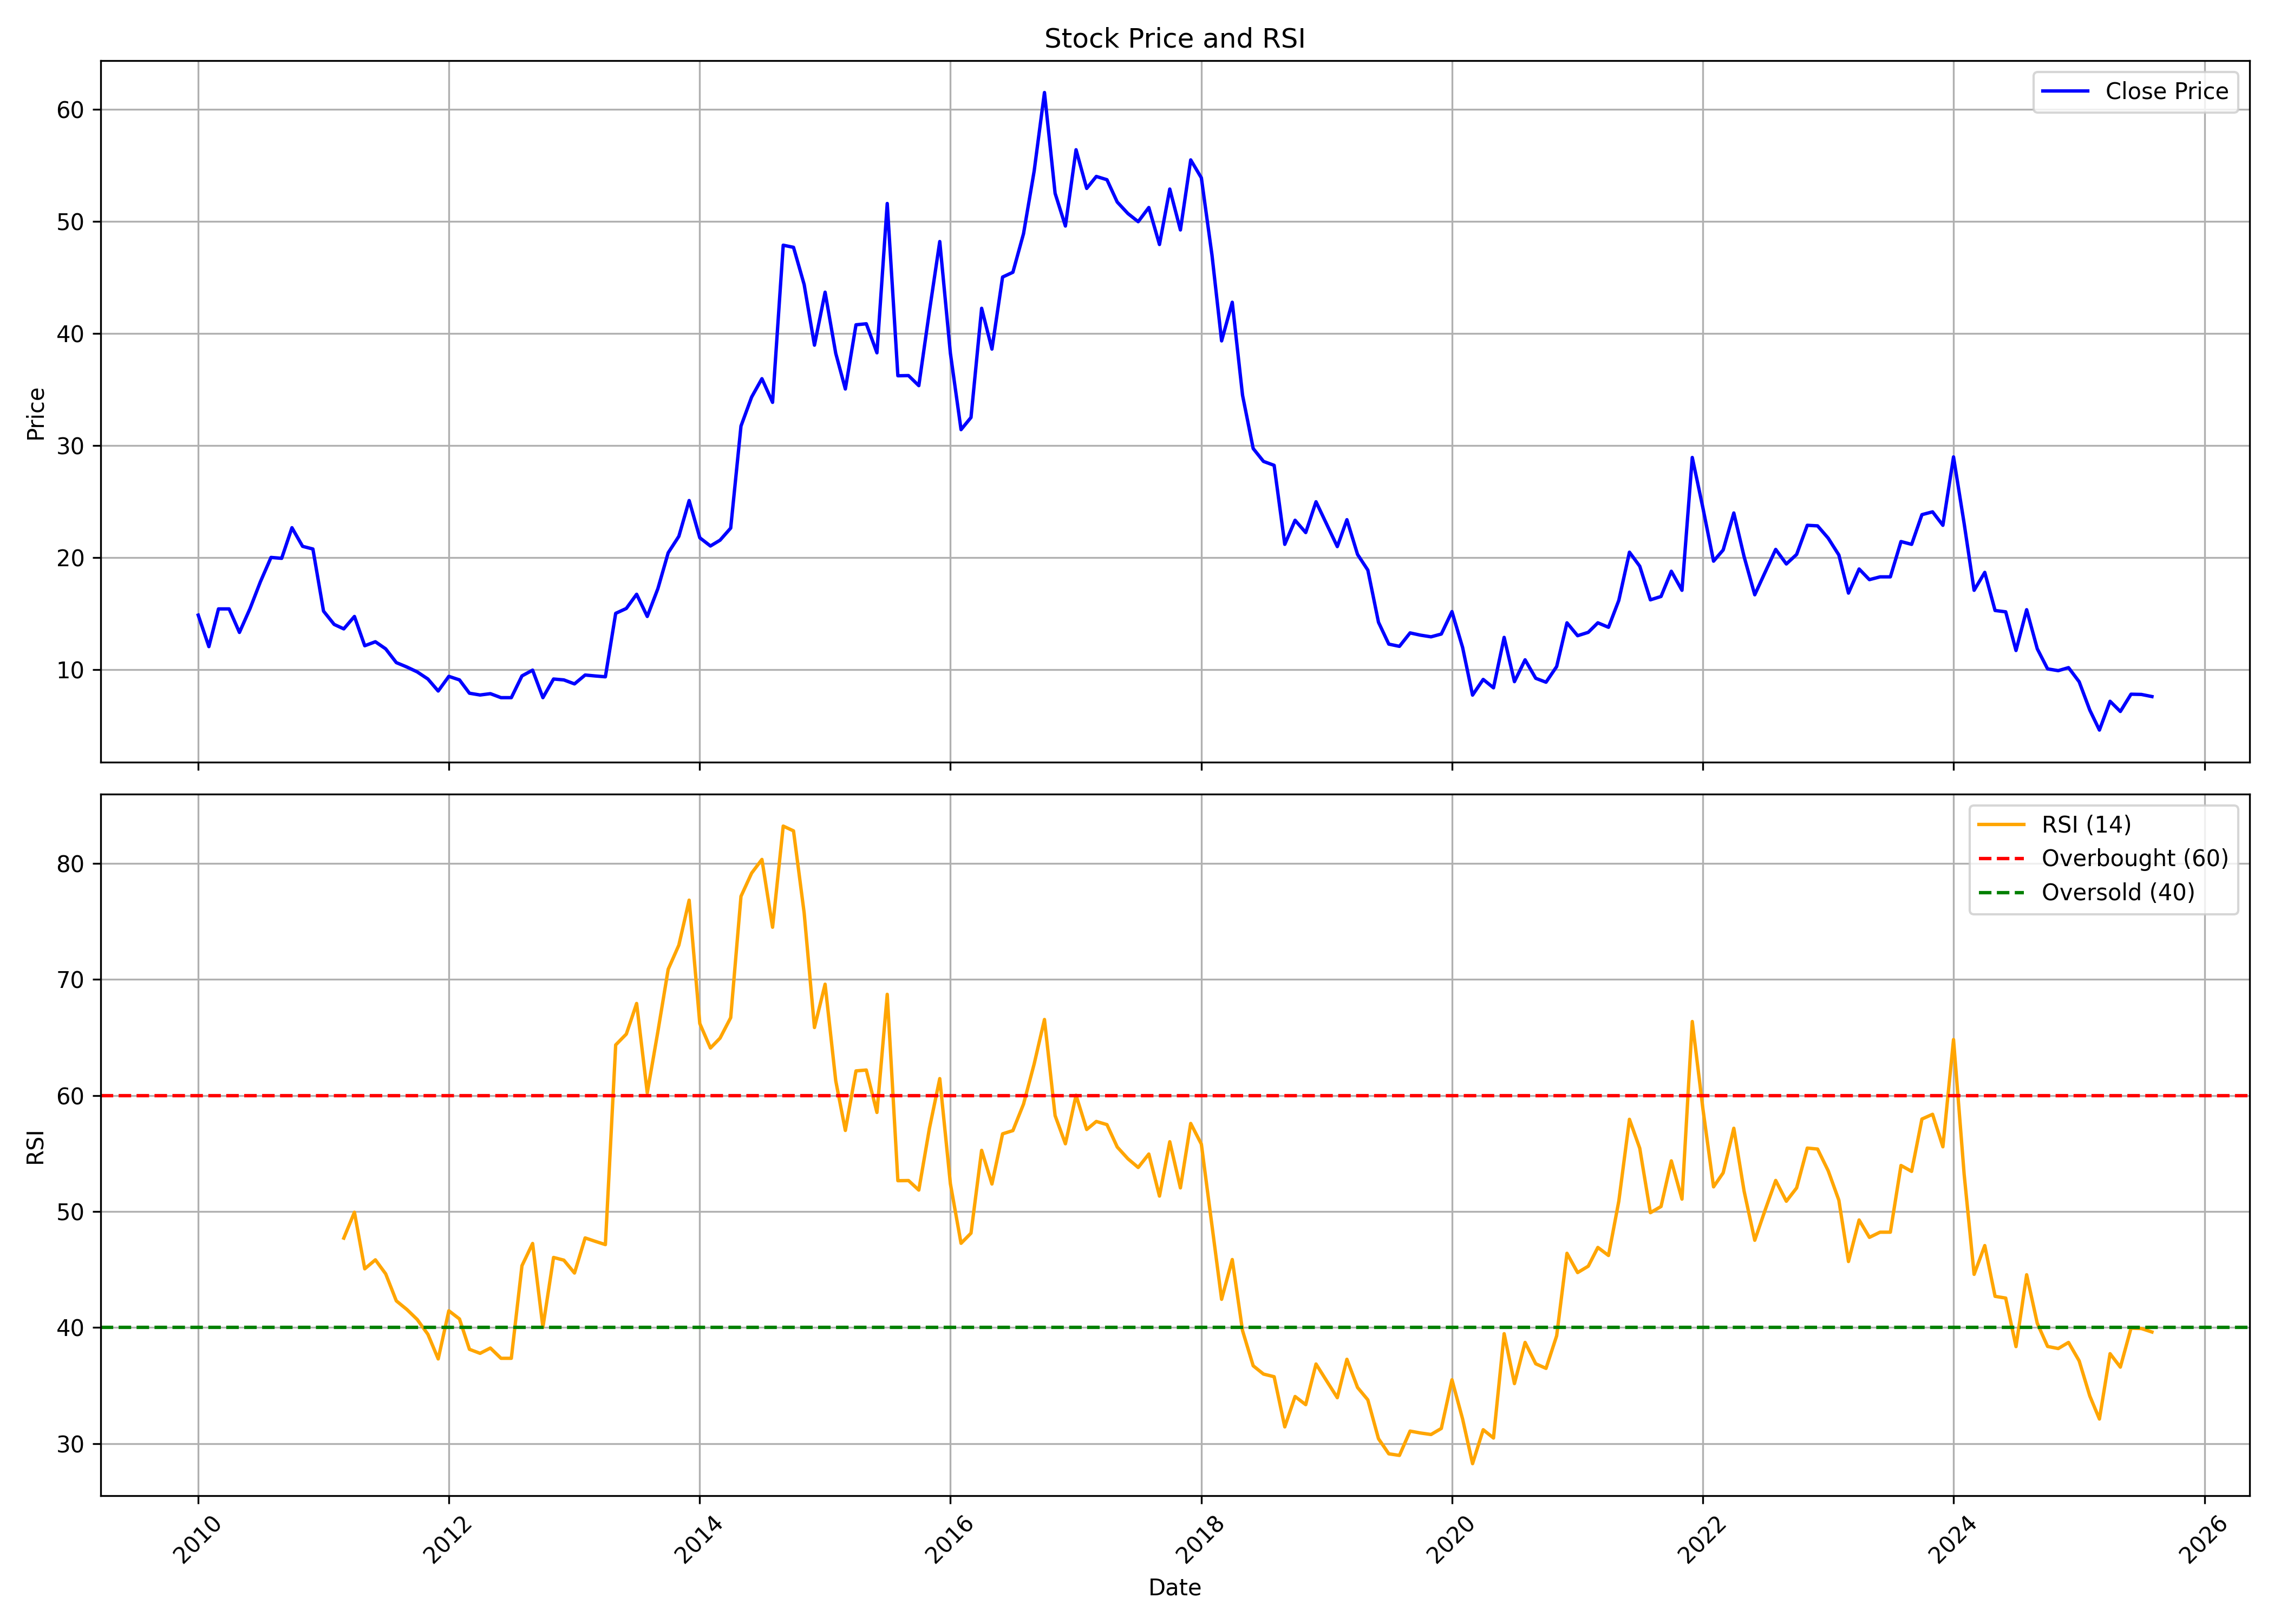

Values plotted in this chart, from the file beside it:
, date, symbol, open, high, low, close, volume, rsi
0, 2010-01-01, MORARJEE, 15.48, 20.19, 13.22, 14.89, 99130, 
1, 2010-02-01, MORARJEE, 15.2, 15.6, 11.52, 12.08, 120557, 
2, 2010-03-01, MORARJEE, 12.08, 20.35, 11.72, 15.44, 2683423, 
3, 2010-04-01, MORARJEE, 15.48, 16.91, 14.45, 15.44, 65538, 
4, 2010-05-01, MORARJEE, 14.97, 16.03, 12.87, 13.34, 33512, 
5, 2010-06-01, MORARJEE, 13.34, 16.43, 13.26, 15.48, 31853, 
6, 2010-07-01, MORARJEE, 14.85, 19.76, 14.85, 17.86, 241308, 
7, 2010-08-01, MORARJEE, 18.37, 24.15, 16.15, 20.03, 679603, 
8, 2010-09-01, MORARJEE, 18.33, 22.96, 17.54, 19.95, 176215, 
9, 2010-10-01, MORARJEE, 18.53, 24.94, 17.54, 22.69, 625145, 
10, 2010-11-01, MORARJEE, 23.68, 27.67, 19, 21.02, 714753, 
11, 2010-12-01, MORARJEE, 21.54, 21.85, 15.04, 20.78, 225944, 
12, 2011-01-01, MORARJEE, 20.94, 22.33, 14.37, 15.24, 86279, 
13, 2011-02-01, MORARJEE, 14.29, 17.42, 12.99, 14.05, 38836, 
14, 2011-03-01, MORARJEE, 16.23, 16.23, 12.55, 13.66, 77609, 47.71
15, 2011-04-01, MORARJEE, 13.34, 17.58, 13.34, 14.77, 100357, 49.94
16, 2011-05-01, MORARJEE, 15.84, 16.39, 11.48, 12.15, 71185, 45.06
17, 2011-06-01, MORARJEE, 12.27, 15.84, 10.69, 12.51, 69001, 45.84
18, 2011-07-01, MORARJEE, 11.16, 15.6, 10.77, 11.88, 100760, 44.63
19, 2011-08-01, MORARJEE, 11.09, 12.47, 8.749, 10.65, 37078, 42.3
20, 2011-09-01, MORARJEE, 10.65, 12.15, 9.502, 10.25, 28635, 41.55
21, 2011-10-01, MORARJEE, 10.45, 11.52, 9.225, 9.818, 27418, 40.69
22, 2011-11-01, MORARJEE, 10.29, 11.68, 7.918, 9.185, 26541, 39.42
23, 2011-12-01, MORARJEE, 8.71, 9.898, 7.126, 8.116, 12447, 37.3
24, 2012-01-01, MORARJEE, 7.522, 9.462, 7.364, 9.423, 33777, 41.45
25, 2012-02-01, MORARJEE, 9.304, 10.49, 8.908, 9.106, 64343, 40.74
26, 2012-03-01, MORARJEE, 9.818, 10.14, 7.72, 7.918, 15895, 38.13
27, 2012-04-01, MORARJEE, 7.918, 10.61, 7.522, 7.76, 27376, 37.78
28, 2012-05-01, MORARJEE, 7.76, 8.868, 7.126, 7.879, 20482, 38.24
29, 2012-06-01, MORARJEE, 7.879, 8.631, 6.493, 7.522, 16787, 37.35
30, 2012-07-01, MORARJEE, 7.443, 9.898, 7.047, 7.522, 42707, 37.35
31, 2012-08-01, MORARJEE, 7.522, 9.739, 7.245, 9.462, 31792, 45.33
32, 2012-09-01, MORARJEE, 9.462, 9.977, 9.462, 9.977, 130, 47.25
33, 2012-10-01, MORARJEE, 9.462, 9.462, 6.81, 7.522, 175802, 40.03
34, 2012-11-01, MORARJEE, 7.562, 11.44, 7.324, 9.185, 109937, 46.04
35, 2012-12-01, MORARJEE, 9.185, 9.423, 8.631, 9.106, 23190, 45.81
36, 2013-01-01, MORARJEE, 8.829, 9.225, 7.799, 8.749, 252320, 44.7
37, 2013-02-01, MORARJEE, 9.185, 10.61, 9.185, 9.541, 34831, 47.73
38, 2013-03-01, MORARJEE, 9.541, 11.48, 8.71, 9.462, 630410, 47.45
39, 2013-04-01, MORARJEE, 9.462, 10.77, 8.67, 9.383, 7816, 47.15
40, 2013-05-01, MORARJEE, 9.383, 16.35, 8.591, 15.04, 176185, 64.36
41, 2013-06-01, MORARJEE, 15.24, 17.74, 14.29, 15.48, 61262, 65.29
42, 2013-07-01, MORARJEE, 16.19, 18.57, 15.28, 16.75, 45504, 67.93
43, 2013-08-01, MORARJEE, 16.79, 16.83, 14.02, 14.77, 26821, 60.23
44, 2013-09-01, MORARJEE, 15.88, 17.52, 15.88, 17.26, 57562, 65.52
45, 2013-10-01, MORARJEE, 17.43, 22.91, 15.7, 20.45, 157857, 70.88
46, 2013-11-01, MORARJEE, 20.23, 25.2, 19.85, 21.92, 192053, 72.96
47, 2013-12-01, MORARJEE, 22.39, 27.18, 20.75, 25.11, 138114, 76.83
48, 2014-01-01, MORARJEE, 25.63, 26.02, 21.4, 21.79, 85198, 66.2
49, 2014-02-01, MORARJEE, 22, 22.48, 19.76, 21.05, 36818, 64.09
50, 2014-03-01, MORARJEE, 21.14, 22.61, 18.59, 21.57, 99821, 64.94
51, 2014-04-01, MORARJEE, 20.23, 26.14, 20.23, 22.65, 107911, 66.71
52, 2014-05-01, MORARJEE, 22.65, 33.87, 22.65, 31.75, 285091, 77.16
53, 2014-06-01, MORARJEE, 31.84, 41.89, 30.85, 34.34, 593177, 79.17
54, 2014-07-01, MORARJEE, 34.56, 40.04, 31.32, 35.98, 570003, 80.34
55, 2014-08-01, MORARJEE, 35.59, 39.61, 30.55, 33.87, 473927, 74.5
56, 2014-09-01, MORARJEE, 34.13, 53.02, 32.44, 47.89, 1321331, 83.22
57, 2014-10-01, MORARJEE, 51.79, 51.79, 42.06, 47.7, 291259, 82.81
58, 2014-11-01, MORARJEE, 48.43, 50.93, 42.33, 44.38, 179804, 75.73
59, 2014-12-01, MORARJEE, 44.79, 45.47, 37.29, 38.97, 70947, 65.86
... 128 more rows
